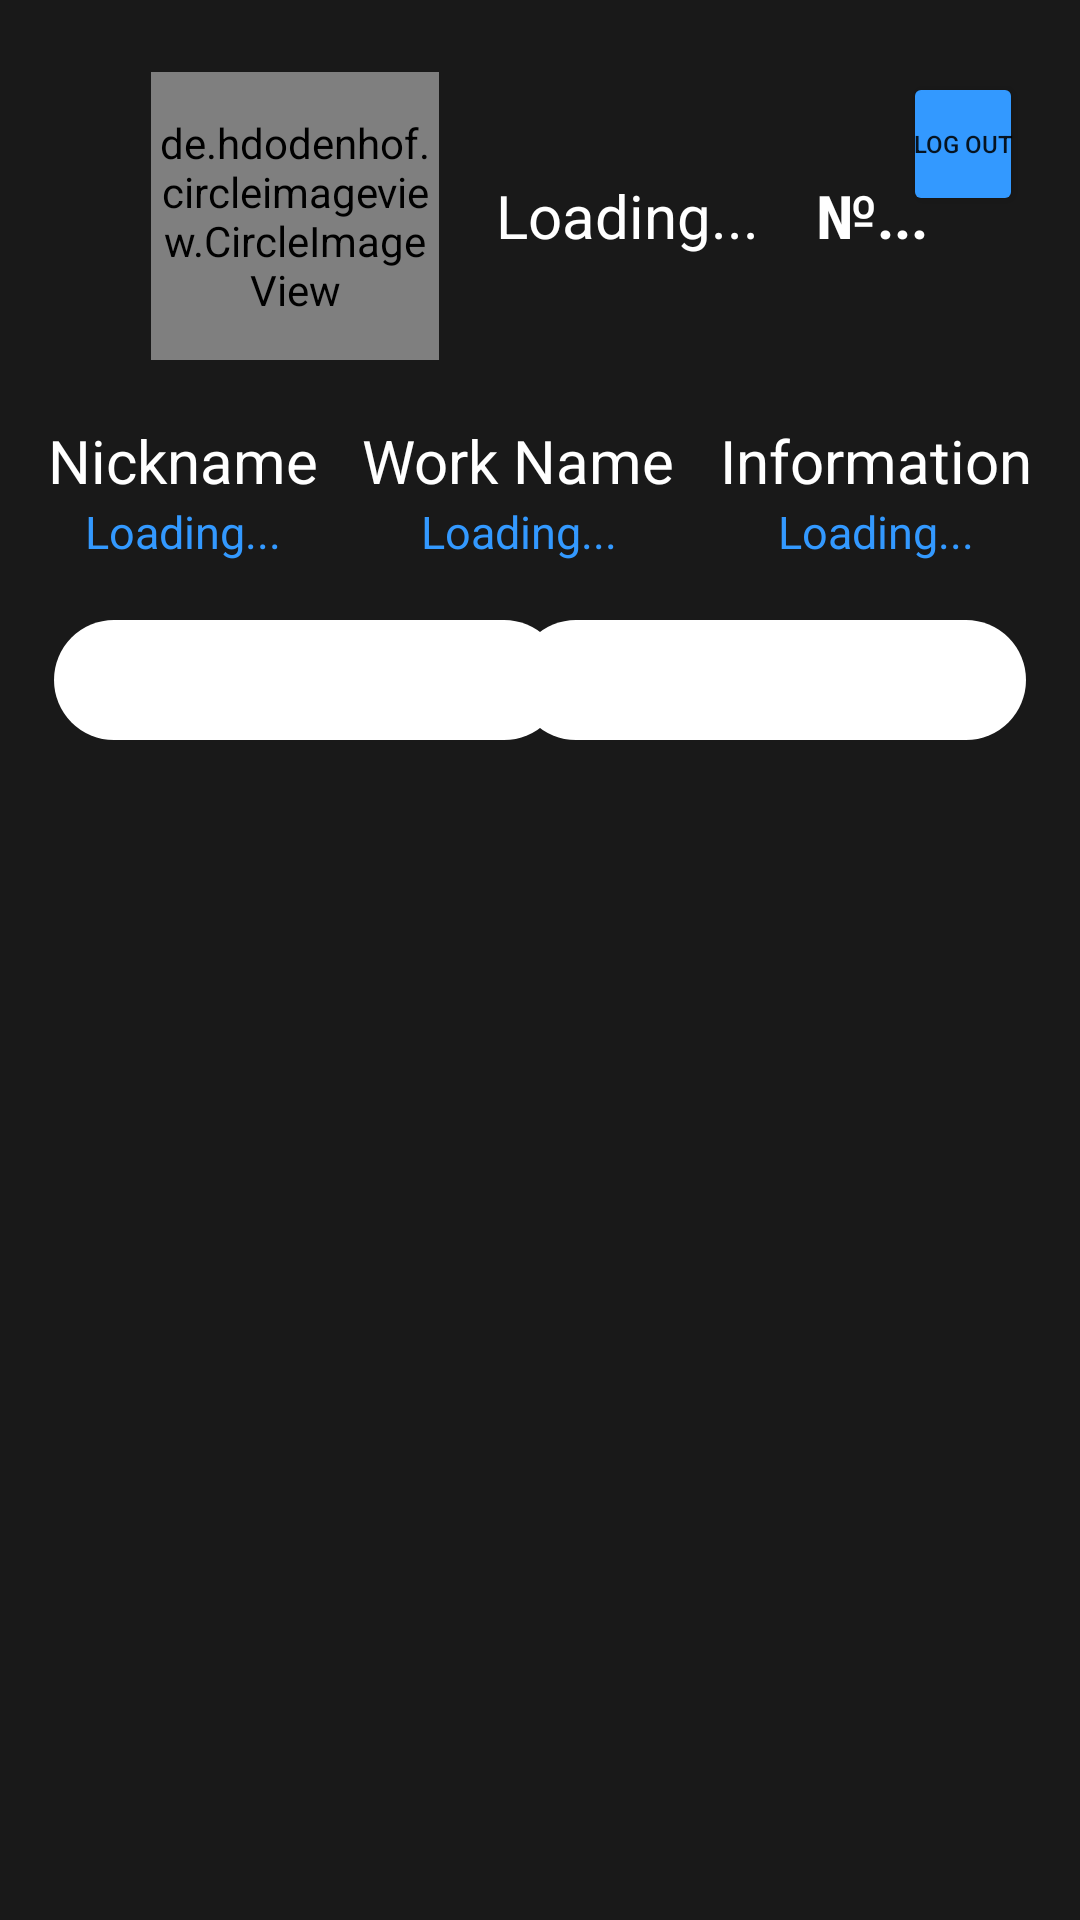

The Android layout XML behind this screen, and the referenced resources:
<!-- AndroidManifest.xml: application theme Theme.HMIYH -->
<!-- res/layout/fragment_right.xml -->
<?xml version="1.0" encoding="utf-8"?>
<RelativeLayout xmlns:android="http://schemas.android.com/apk/res/android"
    xmlns:tools="http://schemas.android.com/tools"
    android:layout_width="match_parent"
    android:layout_height="match_parent"
    xmlns:app="http://schemas.android.com/apk/res-auto"
    android:background="#191919"
    android:padding="1dp"
    tools:context=".fragments.RightFragment">

    <LinearLayout
        android:id="@+id/bigBlock"
        android:layout_width="match_parent"
        android:layout_height="match_parent"
        android:background="#191919"
        android:orientation="vertical">

        <RelativeLayout
            android:layout_width="match_parent"
            android:layout_height="250dp"
            android:layout_marginTop="20dp"
            android:layout_marginBottom="15dp"
            android:padding="3dp">

            <Button
                android:layout_width="40dp"
                android:layout_height="wrap_content"
                android:id="@+id/btn_out"
                android:layout_alignParentRight="true"
                android:text="Log out"
                android:textSize="8sp"
                android:padding="0dp"
                android:layout_marginRight="15dp"
                android:backgroundTint="@color/blue"/>

            <RelativeLayout
                android:id="@+id/userAvatar"
                android:layout_width="wrap_content"
                android:layout_height="wrap_content"
                android:layout_centerHorizontal="true">

                <de.hdodenhof.circleimageview.CircleImageView
                    xmlns:app="http://schemas.android.com/apk/res-auto"
                    android:id="@+id/avatar_user"
                    android:layout_width="96dp"
                    android:layout_height="96dp"
                    android:src="@drawable/avatar"
                    app:civ_border_color="@color/blue"
                    app:civ_border_width="2dp" />

                <TextView
                    android:id="@+id/nickname"
                    android:layout_width="wrap_content"
                    android:layout_height="wrap_content"
                    android:layout_centerVertical="true"
                    android:layout_marginLeft="19dp"
                    android:layout_marginBottom="19dp"
                    android:layout_toRightOf="@+id/avatar_user"
                    android:text="Loading..."
                    android:textColor="@color/white"
                    android:textSize="20sp" />

                <TextView
                    android:id="@+id/position"
                    android:layout_width="wrap_content"
                    android:layout_height="wrap_content"
                    android:layout_centerVertical="true"
                    android:layout_marginLeft="19dp"
                    android:layout_marginBottom="19dp"
                    android:layout_toRightOf="@+id/nickname"
                    android:text="№..."
                    android:textColor="@color/white"
                    android:textSize="20sp"
                    android:textStyle="bold" />

            </RelativeLayout>

            <RelativeLayout
                android:id="@+id/userCard"
                android:layout_width="match_parent"
                android:layout_height="match_parent"
                android:layout_below="@+id/userAvatar"
                android:layout_marginLeft="12dp"
                android:layout_marginTop="20dp"
                android:layout_marginRight="12dp">

                <LinearLayout
                    android:id="@+id/nickLayaut"
                    android:layout_width="wrap_content"
                    android:layout_height="wrap_content"
                    android:layout_alignParentStart="true"
                    android:gravity="center"
                    android:orientation="vertical">

                    <TextView
                        android:id="@+id/name"
                        android:layout_width="wrap_content"
                        android:layout_height="wrap_content"
                        android:text="Nickname"
                        android:textColor="@color/white"
                        android:textSize="20dp"
                        android:textStyle="normal" />

                    <TextView
                        android:id="@+id/data"
                        android:layout_width="wrap_content"
                        android:layout_height="wrap_content"

                        android:layout_below="@+id/name"
                        android:layout_marginBottom="3dp"
                        android:text="Loading..."
                        android:textColor="@color/blue"
                        android:textSize="15dp"
                        android:textStyle="normal" />

                </LinearLayout>

                <LinearLayout
                    android:id="@+id/nickLayaut2"
                    android:layout_width="wrap_content"
                    android:layout_height="wrap_content"
                    android:layout_toStartOf="@+id/nickLayaut3"
                    android:layout_toEndOf="@+id/nickLayaut"
                    android:gravity="center"
                    android:orientation="vertical">

                    <TextView
                        android:id="@+id/name2"
                        android:layout_width="wrap_content"
                        android:layout_height="wrap_content"
                        android:gravity="center"
                        android:text="Work Name"
                        android:textColor="@color/white"
                        android:textSize="20dp"
                        android:textStyle="normal" />

                    <TextView
                        android:id="@+id/data2"
                        android:layout_width="wrap_content"
                        android:layout_height="wrap_content"
                        android:layout_below="@+id/name"
                        android:layout_marginBottom="3dp"
                        android:gravity="center"
                        android:text="Loading..."
                        android:textColor="@color/blue"
                        android:textSize="15dp"
                        android:textStyle="normal" />

                </LinearLayout>

                <LinearLayout
                    android:id="@+id/nickLayaut3"
                    android:layout_width="wrap_content"
                    android:layout_height="wrap_content"
                    android:layout_alignParentEnd="true"
                    android:gravity="center"
                    android:orientation="vertical">

                    <TextView
                        android:id="@+id/name3"
                        android:layout_width="wrap_content"
                        android:layout_height="wrap_content"
                        android:text="Information"
                        android:textColor="@color/white"
                        android:textSize="20dp"
                        android:textStyle="normal" />

                    <TextView
                        android:id="@+id/data3"
                        android:layout_width="wrap_content"
                        android:layout_height="wrap_content"
                        android:layout_below="@+id/name"
                        android:layout_marginBottom="3dp"
                        android:text="Loading..."
                        android:textColor="@color/blue"
                        android:textSize="15dp"
                        android:textStyle="normal" />

                </LinearLayout>

                <RelativeLayout
                    android:layout_width="match_parent"
                    android:layout_height="match_parent"
                    android:layout_below="@+id/nickLayaut"
                    android:layout_centerHorizontal="true"
                    android:layout_marginBottom="5dp">

                    <RelativeLayout
                        android:id="@+id/filter_layout"
                        android:layout_width="wrap_content"
                        android:layout_centerVertical="true"
                        android:layout_height="wrap_content"
                        android:padding="2dp">

                        <Spinner
                            android:layout_width="170dp"
                            android:layout_height="40dp"
                            android:paddingRight="0dp"
                            android:gravity="center"
                            android:id="@+id/spinner"
                            android:background="@drawable/style_spinner"
                            android:isScrollContainer="true"
                            />
                    </RelativeLayout>

                    <RelativeLayout
                        android:id="@+id/filter_layout2"
                        android:layout_width="wrap_content"
                        android:layout_centerVertical="true"
                        android:layout_height="wrap_content"
                        android:layout_alignParentRight="true"
                        android:padding="2dp">

                        <Spinner
                            android:layout_width="170dp"
                            android:layout_height="40dp"
                            android:paddingRight="0dp"
                            android:gravity="center"
                            android:id="@+id/spinner2"
                            android:background="@drawable/style_spinner"
                            android:isScrollContainer="true"
                            />
                    </RelativeLayout>

                </RelativeLayout>


            </RelativeLayout>


        </RelativeLayout>

        <ListView
            android:id="@+id/listReiting"
            android:layout_width="match_parent"
            android:layout_height="match_parent"
            android:layout_marginTop="8dp" />

    </LinearLayout>

</RelativeLayout>
<!-- resources referenced by this layout -->
<resources>
  <color name="blue">#3399ff</color>
  <color name="white">#FFFFFFFF</color>
  <!-- drawable avatar: png bitmap (drawable-xhdpi, 41353 bytes) -->
  <!-- drawable style_spinner (drawable) -->
  <?xml version="1.0" encoding="utf-8"?>
  <selector xmlns:android="http://schemas.android.com/apk/res/android">
  <item>
      <layer-list>
          <item>
              <shape android:shape="rectangle">
                  <solid android:color="@color/white"/>
                  <corners android:radius="80dp"/>
                  <padding android:right="80dp"/>
              </shape>
          </item>
  
  
  
      </layer-list>
  </item>
  </selector>
  <style name="Theme.HMIYH" parent="Theme.MaterialComponents.DayNight.NoActionBar">
          
          <item name="colorPrimary">@color/purple_500</item>
          <item name="colorPrimaryVariant">@color/purple_700</item>
          <item name="colorOnPrimary">@color/white</item>
          
          <item name="colorSecondary">@color/teal_200</item>
          <item name="colorSecondaryVariant">@color/teal_700</item>
          <item name="colorOnSecondary">@color/black</item>
          
          <item name="android:statusBarColor" tools:targetApi="l">?attr/colorPrimaryVariant</item>
          
      </style>
  <color name="purple_500">#FFFFFF</color>
  <color name="purple_700">#191919</color>
  <color name="teal_200">#FF03DAC5</color>
  <color name="teal_700">#FF018786</color>
  <color name="black">#FF000000</color>
</resources>
